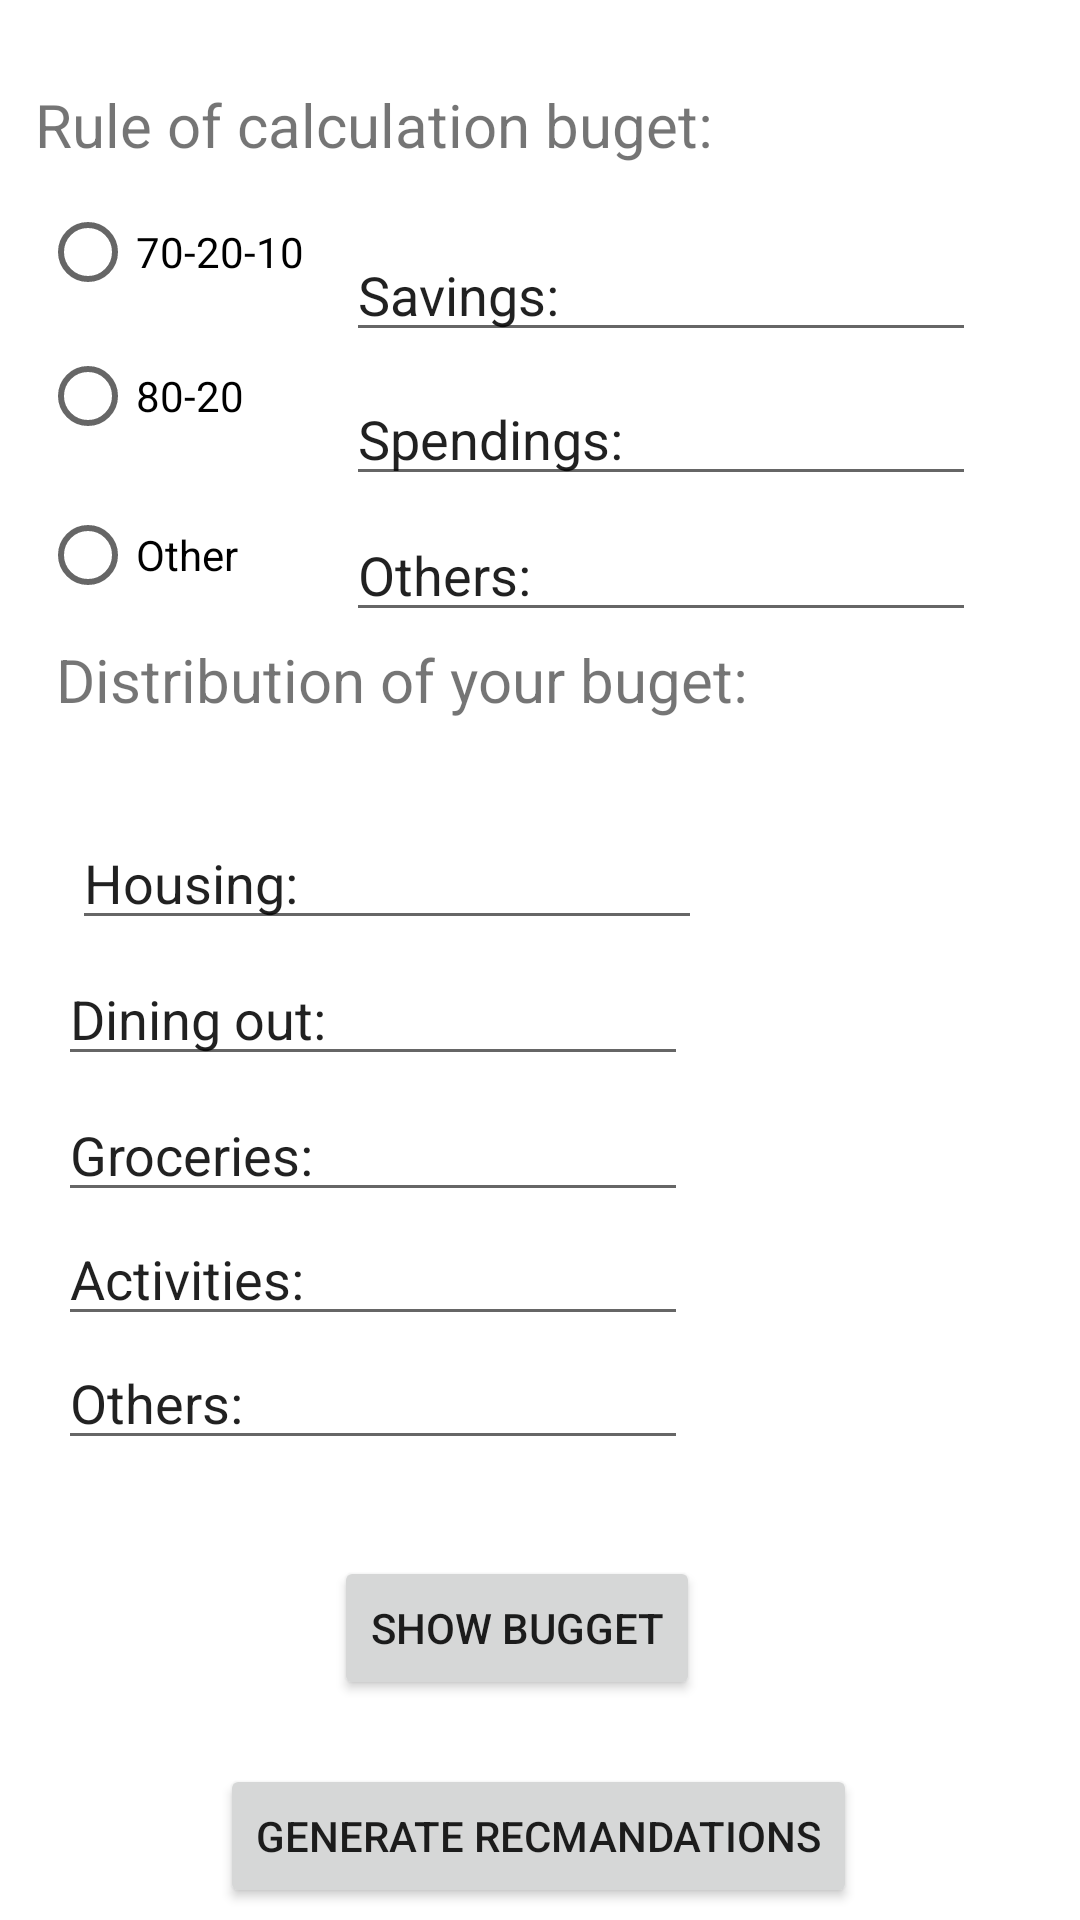

Reconstruct the res/layout file that produces this screen, plus the resources it refers to.
<!-- AndroidManifest.xml: application theme Theme.Wise_extension -->
<!-- res/layout/activity_main2.xml -->
<?xml version="1.0" encoding="utf-8"?>
<androidx.constraintlayout.widget.ConstraintLayout xmlns:android="http://schemas.android.com/apk/res/android"
    xmlns:app="http://schemas.android.com/apk/res-auto"
    xmlns:tools="http://schemas.android.com/tools"
    android:layout_width="match_parent"
    android:layout_height="match_parent">

    <EditText
        android:id="@+id/savingsPlainText"
        android:layout_width="wrap_content"
        android:layout_height="wrap_content"
        android:layout_marginTop="76dp"
        android:ems="10"
        android:inputType="textPersonName"
        android:text="Savings: "
        app:layout_constraintEnd_toEndOf="parent"
        app:layout_constraintHorizontal_bias="0.146"
        app:layout_constraintStart_toEndOf="@+id/RadioGroup"
        app:layout_constraintTop_toTopOf="parent" />

    <EditText
        android:id="@+id/othersPlainText2"
        android:layout_width="wrap_content"
        android:layout_height="wrap_content"
        android:layout_marginTop="4dp"
        android:ems="10"
        android:inputType="textPersonName"
        android:text="Others: "
        app:layout_constraintBottom_toTopOf="@+id/distributionBugetTextView"
        app:layout_constraintEnd_toEndOf="parent"
        app:layout_constraintHorizontal_bias="0.146"
        app:layout_constraintStart_toEndOf="@+id/RadioGroup"
        app:layout_constraintTop_toBottomOf="@+id/spendingsPlainText"
        app:layout_constraintVertical_bias="0.0" />

    <Button
        android:id="@+id/showBugetButton"
        android:layout_width="wrap_content"
        android:layout_height="wrap_content"
        android:layout_marginTop="32dp"
        android:text="Show Bugget"
        app:layout_constraintBottom_toBottomOf="parent"
        app:layout_constraintEnd_toEndOf="parent"
        app:layout_constraintHorizontal_bias="0.468"
        app:layout_constraintStart_toStartOf="parent"
        app:layout_constraintTop_toBottomOf="@+id/othersPlainText"
        app:layout_constraintVertical_bias="0.0" />

    <TextView
        android:id="@+id/distributionBugetTextView"
        android:layout_width="wrap_content"
        android:layout_height="wrap_content"
        android:layout_marginBottom="400dp"
        android:text="Distribution of your buget:"
        android:textSize="20sp"
        app:layout_constraintBottom_toBottomOf="parent"
        app:layout_constraintEnd_toEndOf="parent"
        app:layout_constraintHorizontal_bias="0.144"
        app:layout_constraintStart_toStartOf="parent" />

    <EditText
        android:id="@+id/groceriesPlainText"
        android:layout_width="wrap_content"
        android:layout_height="wrap_content"
        android:layout_marginTop="4dp"
        android:ems="10"
        android:inputType="number"
        android:text="Groceries:"
        app:layout_constraintEnd_toEndOf="parent"
        app:layout_constraintHorizontal_bias="0.129"
        app:layout_constraintStart_toStartOf="parent"
        app:layout_constraintTop_toBottomOf="@+id/diningOutPlainText" />

    <EditText
        android:id="@+id/diningOutPlainText"
        android:layout_width="wrap_content"
        android:layout_height="wrap_content"
        android:layout_marginTop="4dp"
        android:ems="10"
        android:inputType="number"
        android:text="Dining out: "
        app:layout_constraintEnd_toEndOf="parent"
        app:layout_constraintHorizontal_bias="0.129"
        app:layout_constraintStart_toStartOf="parent"
        app:layout_constraintTop_toBottomOf="@+id/housingPlainText" />

    <EditText
        android:id="@+id/housingPlainText"
        android:layout_width="wrap_content"
        android:layout_height="wrap_content"
        android:layout_marginStart="24dp"
        android:layout_marginTop="32dp"
        android:ems="10"
        android:inputType="number"
        android:text="Housing:"
        app:layout_constraintStart_toStartOf="parent"
        app:layout_constraintTop_toBottomOf="@+id/distributionBugetTextView" />

    <EditText
        android:id="@+id/othersPlainText"
        android:layout_width="wrap_content"
        android:layout_height="wrap_content"
        android:ems="10"
        android:inputType="number"
        android:text="Others:"
        app:layout_constraintBottom_toBottomOf="parent"
        app:layout_constraintEnd_toEndOf="parent"
        app:layout_constraintHorizontal_bias="0.129"
        app:layout_constraintStart_toStartOf="parent"
        app:layout_constraintTop_toBottomOf="@+id/activitiesPlainText"
        app:layout_constraintVertical_bias="0.0" />

    <EditText
        android:id="@+id/activitiesPlainText"
        android:layout_width="wrap_content"
        android:layout_height="wrap_content"
        android:ems="10"
        android:inputType="number"
        android:text="Activities:"
        app:layout_constraintEnd_toEndOf="parent"
        app:layout_constraintHorizontal_bias="0.129"
        app:layout_constraintStart_toStartOf="parent"
        app:layout_constraintTop_toBottomOf="@+id/groceriesPlainText" />

    <TextView
        android:id="@+id/ruleTextView"
        android:layout_width="wrap_content"
        android:layout_height="wrap_content"
        android:layout_marginTop="28dp"
        android:text="Rule of calculation buget:"
        android:textSize="20sp"
        app:layout_constraintEnd_toEndOf="parent"
        app:layout_constraintHorizontal_bias="0.086"
        app:layout_constraintStart_toStartOf="parent"
        app:layout_constraintTop_toTopOf="parent" />

    <RadioGroup
        android:id="@+id/RadioGroup"
        android:layout_width="96dp"
        android:layout_height="146dp"
        app:layout_constraintBottom_toTopOf="@+id/distributionBugetTextView"
        app:layout_constraintEnd_toEndOf="parent"
        app:layout_constraintHorizontal_bias="0.05"
        app:layout_constraintStart_toStartOf="parent"
        app:layout_constraintTop_toBottomOf="@+id/ruleTextView"
        app:layout_constraintVertical_bias="0.426">

        <RadioButton
            android:id="@+id/radioButtonRule1"
            android:layout_width="wrap_content"
            android:layout_height="wrap_content"
            android:text="70-20-10" />

        <RadioButton
            android:id="@+id/radioButtonRule2"
            android:layout_width="90dp"
            android:layout_height="wrap_content"
            android:text="80-20" />

        <RadioButton
            android:id="@+id/radioButtonRule3"
            android:layout_width="90dp"
            android:layout_height="wrap_content"
            android:layout_marginTop="8dp"
            android:text="Other" />

    </RadioGroup>

    <EditText
        android:id="@+id/spendingsPlainText"
        android:layout_width="wrap_content"
        android:layout_height="wrap_content"
        android:layout_marginTop="48dp"
        android:ems="10"
        android:inputType="textPersonName"
        android:text="Spendings: "
        app:layout_constraintEnd_toEndOf="parent"
        app:layout_constraintHorizontal_bias="0.146"
        app:layout_constraintStart_toEndOf="@+id/RadioGroup"
        app:layout_constraintTop_toTopOf="@+id/savingsPlainText" />

    <Button
        android:id="@+id/generateButton"
        android:layout_width="wrap_content"
        android:layout_height="wrap_content"
        android:layout_marginBottom="4dp"
        android:text="GENERATE RECMANDATIONS"
        app:layout_constraintBottom_toBottomOf="parent"
        app:layout_constraintEnd_toEndOf="parent"
        app:layout_constraintHorizontal_bias="0.496"
        app:layout_constraintStart_toStartOf="parent" />

</androidx.constraintlayout.widget.ConstraintLayout>
<!-- resources referenced by this layout -->
<resources>
  <style name="Theme.Wise_extension" parent="Theme.MaterialComponents.DayNight.DarkActionBar">
          
          <item name="colorPrimary">@color/purple_500</item>
          <item name="colorPrimaryVariant">@color/purple_700</item>
          <item name="colorOnPrimary">@color/white</item>
          
          <item name="colorSecondary">@color/teal_200</item>
          <item name="colorSecondaryVariant">@color/teal_700</item>
          <item name="colorOnSecondary">@color/black</item>
          
          <item name="android:statusBarColor" tools:targetApi="l">?attr/colorPrimaryVariant</item>
          
      </style>
  <!-- not gathered from this repository: default colours our renderer supplied (Android Studio template values) -->
  <color name="purple_500">#FF6200EE</color>
  <color name="purple_700">#FF3700B3</color>
  <color name="teal_200">#FF03DAC5</color>
  <color name="teal_700">#FF018786</color>
  <color name="black">#FF000000</color>
  <color name="white">#FFFFFFFF</color>
</resources>
